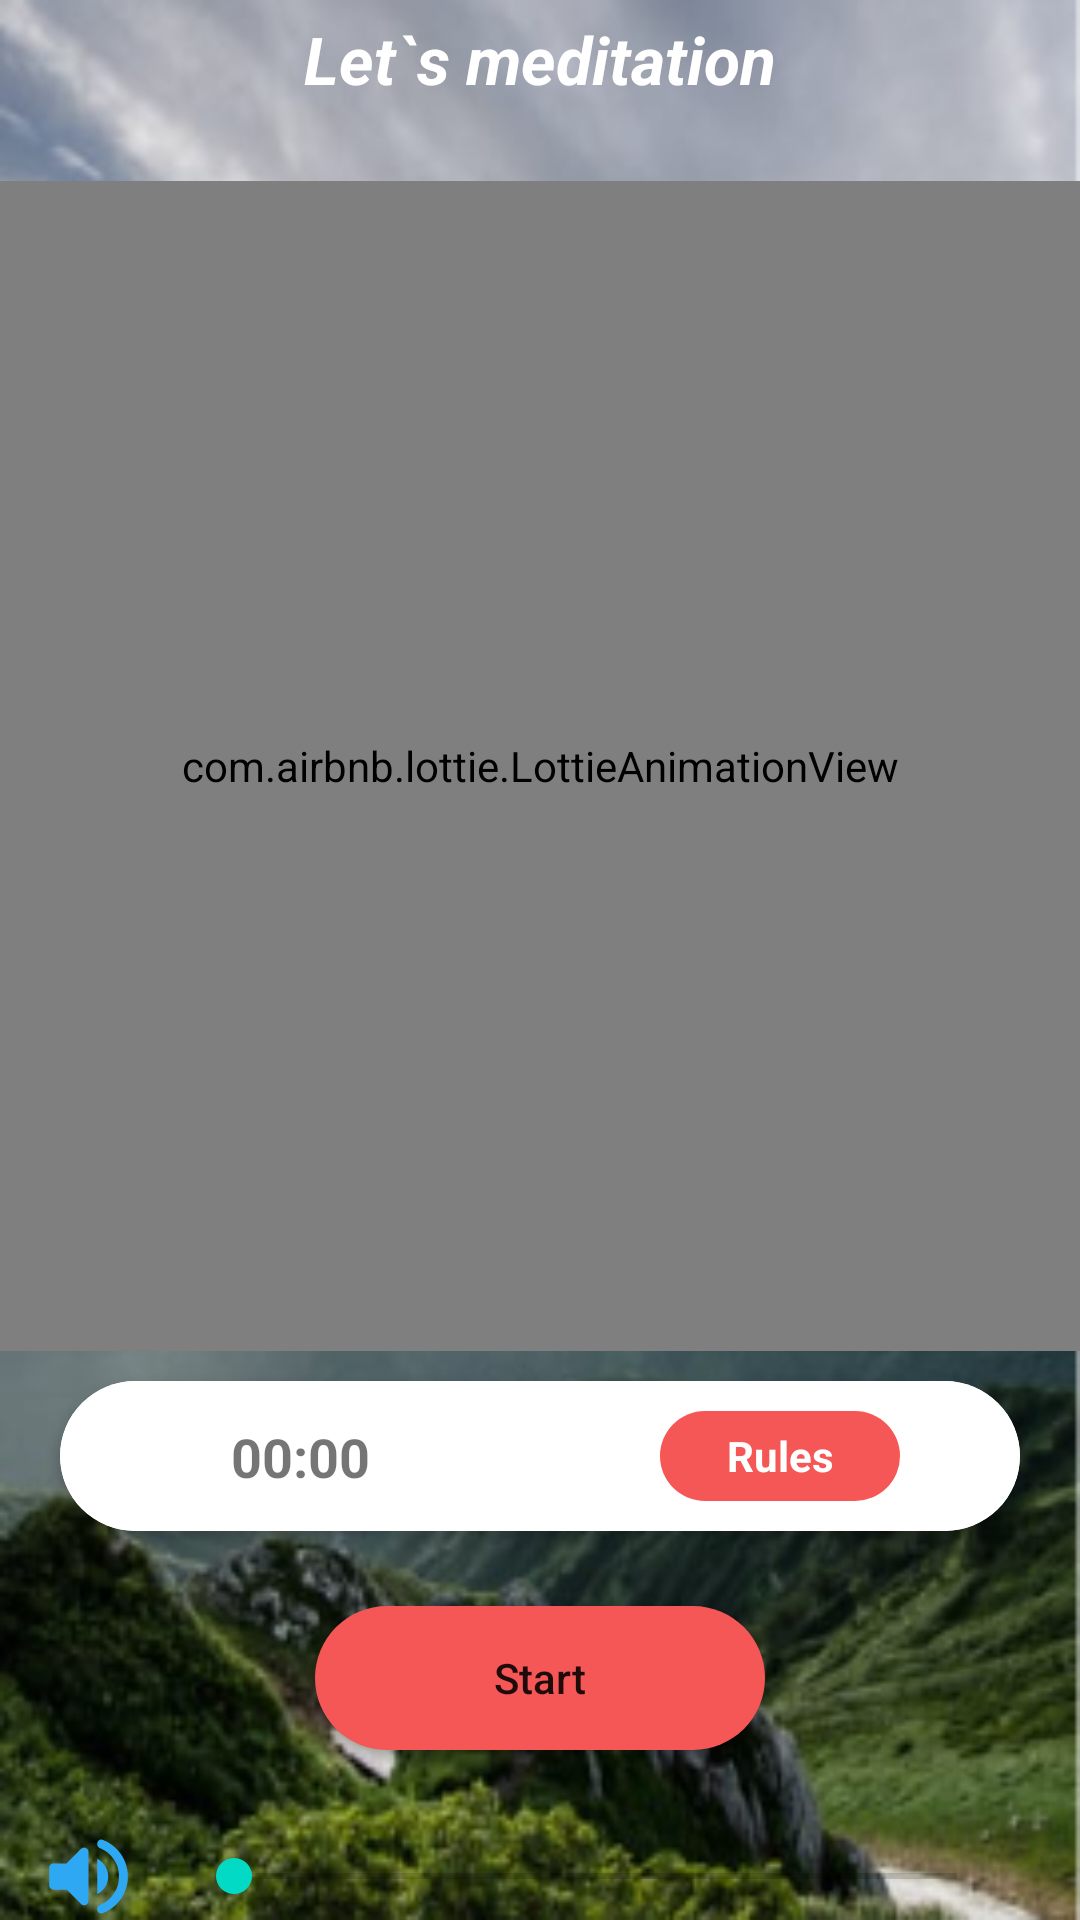

Android layout source for this screen:
<!-- AndroidManifest.xml: application theme Theme.DepressionReducer -->
<!-- res/layout/activity_relax_meditation.xml -->
<?xml version="1.0" encoding="utf-8"?>
<androidx.constraintlayout.widget.ConstraintLayout xmlns:android="http://schemas.android.com/apk/res/android"
    xmlns:app="http://schemas.android.com/apk/res-auto"
    xmlns:tools="http://schemas.android.com/tools"
    android:layout_width="match_parent"
    android:layout_height="match_parent"
    android:background="@drawable/img"
    android:fitsSystemWindows="true"
    tools:context=".RelaxMeditationActivity">

    <androidx.core.widget.NestedScrollView
        android:layout_width="match_parent"
        android:layout_height="match_parent"
        app:layout_constraintBottom_toBottomOf="parent"
        app:layout_constraintEnd_toEndOf="parent"
        app:layout_constraintStart_toStartOf="parent"
        app:layout_constraintTop_toTopOf="parent"
        >

        <androidx.constraintlayout.widget.ConstraintLayout
            android:layout_width="match_parent"
            android:layout_height="match_parent">

            <TextView
                android:id="@+id/textView15"
                android:layout_width="wrap_content"
                android:layout_height="wrap_content"
                android:layout_marginTop="5dp"
                android:text="Let`s meditation"
                android:textColor="@color/white"
                android:textSize="22sp"
                android:textStyle="bold|italic"
                app:layout_constraintEnd_toEndOf="parent"
                app:layout_constraintStart_toStartOf="parent"
                app:layout_constraintTop_toTopOf="parent" />


            <com.airbnb.lottie.LottieAnimationView
                android:id="@+id/animationMaditation"
                android:layout_width="match_parent"
                android:layout_height="390dp"
                android:layout_marginTop="26dp"
                app:layout_constraintEnd_toEndOf="parent"
                app:layout_constraintHorizontal_bias="0.0"
                app:layout_constraintStart_toStartOf="parent"
                app:layout_constraintTop_toBottomOf="@+id/textView15"
                app:lottie_loop="true"
                app:lottie_rawRes="@raw/brath" />



            <androidx.appcompat.widget.AppCompatButton
                android:id="@+id/startButton"
                android:layout_width="150dp"
                android:layout_height="wrap_content"
                android:layout_marginTop="25dp"
                android:layout_marginBottom="20dp"
                android:background="@drawable/start_button_back"
                android:text="Start"
                android:textAllCaps="false"
                app:layout_constraintEnd_toEndOf="parent"
                app:layout_constraintStart_toStartOf="parent"
                app:layout_constraintTop_toBottomOf="@+id/cardView2" />


            <androidx.appcompat.widget.AppCompatButton
                android:id="@+id/stopButton"
                android:layout_width="150dp"
                android:layout_height="wrap_content"
                android:layout_marginTop="25dp"
                android:layout_marginBottom="20dp"
                android:background="@drawable/stop_button_back"
                android:text="Stop"
                android:textAllCaps="false"
                android:visibility="gone"

                app:layout_constraintEnd_toEndOf="parent"
                app:layout_constraintStart_toStartOf="parent"
                app:layout_constraintTop_toBottomOf="@+id/cardView2" />


            <androidx.cardview.widget.CardView
                android:id="@+id/cardView2"
                android:layout_width="0dp"
                android:layout_height="50dp"
                android:layout_marginStart="20dp"
                android:layout_marginTop="10dp"
                android:layout_marginEnd="20dp"
                app:cardCornerRadius="35dp"
                app:layout_constraintEnd_toEndOf="parent"
                app:layout_constraintStart_toStartOf="parent"
                app:layout_constraintTop_toBottomOf="@+id/animationMaditation">

                <androidx.constraintlayout.widget.ConstraintLayout
                    android:layout_width="match_parent"
                    android:layout_height="match_parent"
                    android:background="@color/white">


                    <TextView
                        android:id="@+id/timerTextView"
                        android:layout_width="wrap_content"
                        android:layout_height="wrap_content"

                        android:text="00:00"
                        android:textSize="18sp"
                        android:textStyle="bold"
                        app:layout_constraintBottom_toBottomOf="parent"


                        app:layout_constraintEnd_toStartOf="@+id/guideline3"
                        app:layout_constraintStart_toStartOf="parent"
                        app:layout_constraintTop_toTopOf="parent" />

                    <ImageButton
                        android:id="@+id/editTime"
                        android:layout_width="24dp"
                        android:layout_height="24dp"
                        android:layout_marginStart="5dp"
                        android:background="@android:color/transparent"
                        android:visibility="gone"
                        app:layout_constraintBottom_toBottomOf="parent"
                        app:layout_constraintStart_toEndOf="@+id/timerTextView"
                        app:layout_constraintTop_toTopOf="parent"
                        app:srcCompat="@drawable/outline_edit_24"
                        app:tint="@color/teal_200" />

                    <androidx.constraintlayout.widget.Guideline
                        android:id="@+id/guideline3"
                        android:layout_width="wrap_content"
                        android:layout_height="wrap_content"
                        android:orientation="vertical"
                        app:layout_constraintGuide_percent=".5" />

                    <TextView
                        android:id="@+id/roleMeditation"
                        android:layout_width="80dp"
                        android:layout_height="30dp"
                        android:background="@drawable/start_button_back"
                        android:gravity="center"
                        android:text="Rules"
                        android:textColor="@color/white"
                        android:textStyle="bold"
                        app:layout_constraintBottom_toBottomOf="parent"
                        app:layout_constraintEnd_toEndOf="parent"
                        app:layout_constraintStart_toStartOf="@+id/guideline3"
                        app:layout_constraintTop_toTopOf="parent" />


                </androidx.constraintlayout.widget.ConstraintLayout>
            </androidx.cardview.widget.CardView>



            <ImageView
                android:id="@+id/backRelaxMedi"
                android:layout_width="wrap_content"
                android:layout_height="wrap_content"
                app:layout_constraintStart_toStartOf="parent"
                app:layout_constraintTop_toTopOf="parent"
                android:layout_margin="8dp"
                app:srcCompat="@drawable/round_keyboard_backspace_24"
                app:tint="@color/white" />

            <SeekBar
                android:id="@+id/seekBar"
                android:layout_width="0dp"
                android:layout_height="wrap_content"
                android:layout_marginTop="20dp"
                android:layout_marginEnd="25dp"
                android:layout_marginBottom="30dp"
                android:layout_marginStart="15dp"
                app:layout_constraintBottom_toBottomOf="parent"
                app:layout_constraintEnd_toEndOf="parent"

                app:layout_constraintStart_toEndOf="@+id/imageView2"
                app:layout_constraintTop_toBottomOf="@+id/view" />

            <ImageView
                android:id="@+id/imageView2"
                android:layout_width="35dp"
                android:layout_height="35dp"
                android:layout_marginStart="12dp"

                app:layout_constraintBottom_toBottomOf="@+id/seekBar"
                app:layout_constraintStart_toStartOf="parent"
                app:layout_constraintTop_toTopOf="@+id/seekBar"
                app:srcCompat="@drawable/round_volume_up_24"
                app:tint="@color/cool_blue" />
            <View
                android:id="@+id/view"
                android:layout_width="match_parent"
                android:layout_height="1dp"
                android:layout_marginTop="85dp"

                app:layout_constraintTop_toBottomOf="@+id/cardView2" />


        </androidx.constraintlayout.widget.ConstraintLayout>
    </androidx.core.widget.NestedScrollView>



</androidx.constraintlayout.widget.ConstraintLayout>
<!-- resources referenced by this layout -->
<resources>
  <color name="cool_blue">#2EA8F3</color>
  <color name="teal_200">#FF03DAC5</color>
  <color name="white">#FFFFFFFF</color>
  <!-- drawable img: png bitmap (drawable, 208711 bytes) -->
  <!-- drawable round_volume_up_24 (drawable) -->
  <vector android:autoMirrored="true" android:height="24dp"
      android:tint="#E31B1B" android:viewportHeight="24"
      android:viewportWidth="24" android:width="24dp" xmlns:android="http://schemas.android.com/apk/res/android">
      <path android:fillColor="@android:color/white" android:pathData="M3,10v4c0,0.55 0.45,1 1,1h3l3.29,3.29c0.63,0.63 1.71,0.18 1.71,-0.71L12,6.41c0,-0.89 -1.08,-1.34 -1.71,-0.71L7,9L4,9c-0.55,0 -1,0.45 -1,1zM16.5,12c0,-1.77 -1.02,-3.29 -2.5,-4.03v8.05c1.48,-0.73 2.5,-2.25 2.5,-4.02zM14,4.45v0.2c0,0.38 0.25,0.71 0.6,0.85C17.18,6.53 19,9.06 19,12s-1.82,5.47 -4.4,6.5c-0.36,0.14 -0.6,0.47 -0.6,0.85v0.2c0,0.63 0.63,1.07 1.21,0.85C18.6,19.11 21,15.84 21,12s-2.4,-7.11 -5.79,-8.4c-0.58,-0.23 -1.21,0.22 -1.21,0.85z"/>
  </vector>
  <!-- drawable start_button_back (drawable) -->
  <?xml version="1.0" encoding="utf-8"?>
  <shape xmlns:android="http://schemas.android.com/apk/res/android">
      <solid android:color="@color/startBack">
  
      </solid>
      <corners android:radius="30dp">
  
      </corners>
  </shape>
  <!-- drawable stop_button_back (drawable) -->
  <?xml version="1.0" encoding="utf-8"?>
  <shape xmlns:android="http://schemas.android.com/apk/res/android">
      <solid android:color="@color/purple">
  
      </solid>
      <corners android:radius="30dp">
  
      </corners>
  </shape>
  <style name="Theme.DepressionReducer" parent="Theme.MaterialComponents.Light.NoActionBar">
          
          <item name="colorPrimary">@color/purple_500</item>
          <item name="colorPrimaryVariant">@color/purple_700</item>
          <item name="colorOnPrimary">@color/white</item>
          
          <item name="colorSecondary">@color/teal_200</item>
          <item name="colorSecondaryVariant">@color/teal_700</item>
          <item name="colorOnSecondary">@color/black</item>
          
          <item name="android:statusBarColor">?attr/colorPrimaryVariant</item>
          
      </style>
  <color name="startBack">#F55656</color>
  <color name="purple">#F55B91</color>
  <color name="purple_500">#FF6200EE</color>
  <color name="purple_700">#FF3700B3</color>
  <color name="teal_700">#FF018786</color>
  <color name="black">#FF000000</color>
</resources>
